Run: headless pygame with SDL's dummy video driver; simulated clock (each Clock.tick advances the game by its frame time, no real sleeping); random seed 0; keys injected as events and as key.get_pressed() state; no mouse input.
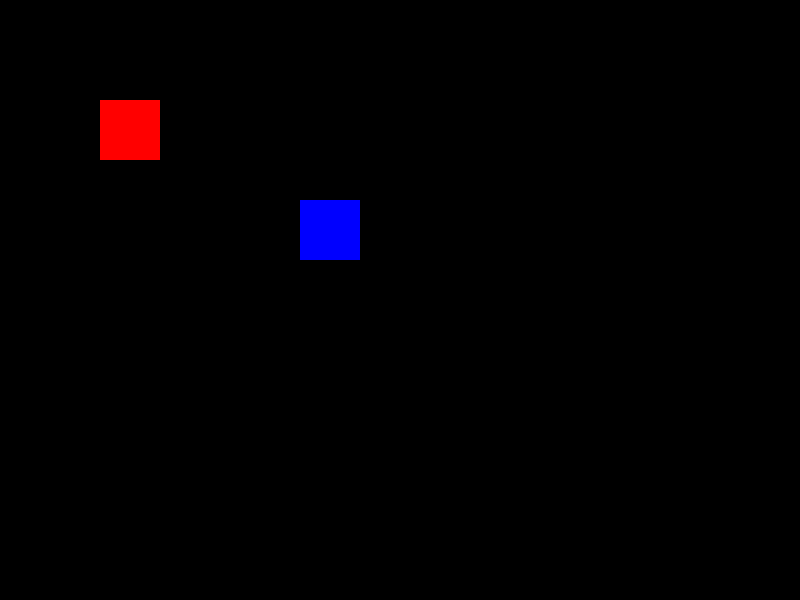
Frame 1 of 4 · flips 1–60 · no input
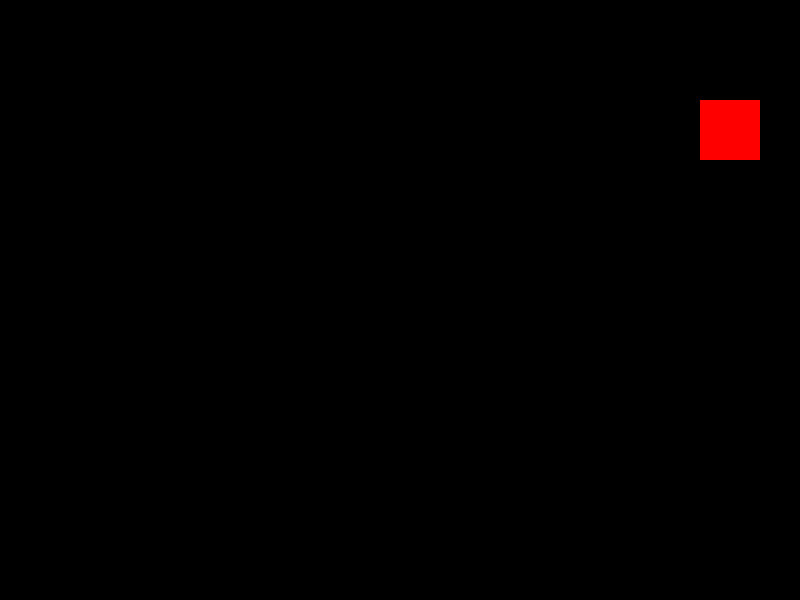
Frame 2 of 4 · flips 61–180 · tapped SPACE, RETURN · held RIGHT (→), D
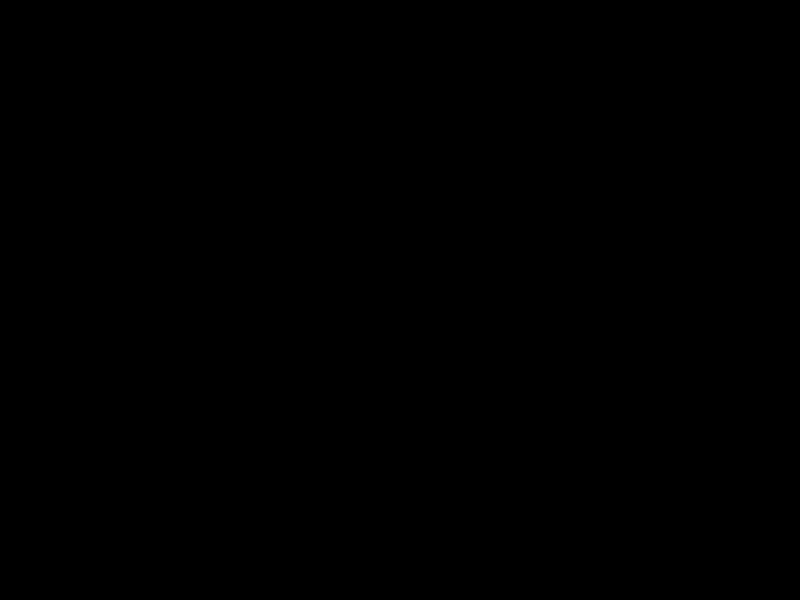
Frame 3 of 4 · flips 181–300 · held DOWN (↓), S
Frame 4 of 4 · flips 301–420 · held LEFT (←), A, UP (↑), W · screen same as frame 1, image omitted

The pygame program that drew these frames:

import pygame
import sys

pygame.init()

ANCHO, ALTO = 800, 600
pantalla = pygame.display.set_mode((ANCHO, ALTO))

pygame.display.set_caption("Mi primer juego con pygame")

NEGRO = (0, 0, 0)
ROJO = (255, 0, 0)
AZUL = (0, 0, 255)

corriendo = True

reloj = pygame.time.Clock()

rect_rojo = pygame.Rect(100, 100, 60, 60)
rect_azul = pygame.Rect(300, 200, 60, 60)

while corriendo:
    for evento in pygame.event.get():
        if evento.type == pygame.QUIT:
            corriendo = False

    pantalla.fill(NEGRO)

    pygame.draw.rect(pantalla, ROJO, rect_rojo)
    pygame.draw.rect(pantalla, AZUL, rect_azul)

    pygame.display.flip()

    reloj.tick(60)

    velocidad = 5

    teclas = pygame.key.get_pressed()

    if  teclas[pygame.K_w]:
        rect_rojo.y -= velocidad
    if  teclas[pygame.K_s]:
        rect_rojo.y += velocidad
    if  teclas[pygame.K_a]:
        rect_rojo.x -= velocidad
    if  teclas[pygame.K_d]:
        rect_rojo.x += velocidad

    if  teclas[pygame.K_UP]:
        rect_azul.y -= velocidad
    if  teclas[pygame.K_DOWN]:
        rect_azul.y += velocidad
    if  teclas[pygame.K_LEFT]:
        rect_azul.x -= velocidad
    if  teclas[pygame.K_RIGHT]:
        rect_azul.x += velocidad

pygame.quit()
sys.exit()
